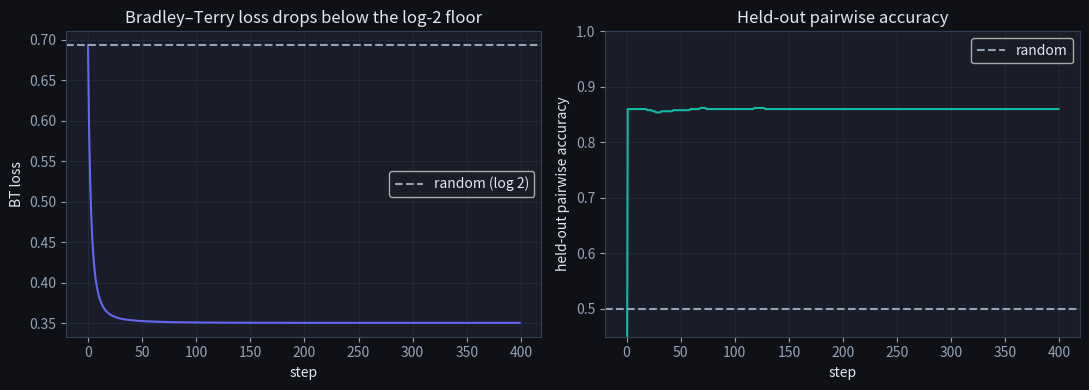
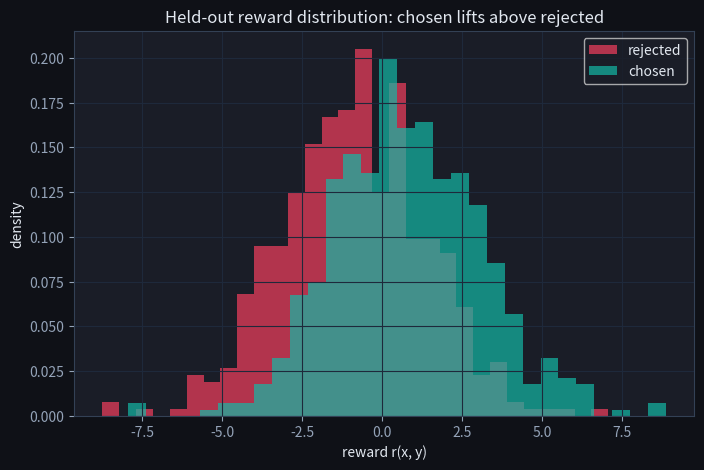

The matplotlib source for these figures, in order: (Note: this script raises an exception after producing the figures.)
import numpy as np
import matplotlib.pyplot as plt

plt.rcParams['figure.facecolor'] = '#0f1117'
plt.rcParams['axes.facecolor'] = '#1a1d27'
plt.rcParams['text.color'] = '#e2e8f0'
plt.rcParams['axes.labelcolor'] = '#e2e8f0'
plt.rcParams['xtick.color'] = '#94a3b8'
plt.rcParams['ytick.color'] = '#94a3b8'
plt.rcParams['axes.edgecolor'] = '#334155'
plt.rcParams['axes.grid'] = True
plt.rcParams['grid.color'] = '#1e293b'
plt.rcParams['figure.figsize'] = (8, 5)
rng = np.random.default_rng(0)

d = 16            # feature dim
n_pairs = 1000    # training preference pairs
n_test = 500      # held-out pairs

# Ground-truth reward direction (unknown to the model).
w_star = rng.normal(0, 1, size=d)
w_star /= np.linalg.norm(w_star)

def sample_pair(n):
    """Synthesise (chosen, rejected) feature pairs whose true reward gap
    is positive on average but noisy on individual pairs."""
    # Shared 'prompt' features: random direction.
    base = rng.normal(0, 1, size=(n, d))
    # Chosen responses lean a bit further along w_star, rejected lean a bit away.
    chosen = base + 0.6 * w_star + rng.normal(0, 0.4, size=(n, d))
    rejected = base - 0.6 * w_star + rng.normal(0, 0.4, size=(n, d))
    # Flip 10% of labels to model labeller noise / disagreement.
    flip = rng.random(n) < 0.10
    c, r = chosen.copy(), rejected.copy()
    c[flip], r[flip] = rejected[flip], chosen[flip]
    return c, r

phi_c, phi_r = sample_pair(n_pairs)
phi_c_test, phi_r_test = sample_pair(n_test)
print(f'chosen features:   {phi_c.shape}')
print(f'rejected features: {phi_r.shape}')

def sigmoid(z):
    return 1.0 / (1.0 + np.exp(-z))

def bt_loss(w, phi_c, phi_r):
    dphi = phi_c - phi_r
    z = dphi @ w
    # log-sigmoid, stable form: -log(1+exp(-z)) = -softplus(-z)
    return np.mean(np.log1p(np.exp(-z)))

def bt_grad(w, phi_c, phi_r):
    dphi = phi_c - phi_r
    z = dphi @ w
    g = -(1 - sigmoid(z))[:, None] * dphi
    return g.mean(axis=0)

def pairwise_accuracy(w, phi_c, phi_r):
    return float(np.mean((phi_c - phi_r) @ w > 0))

# 1. gradient check
w_gc = rng.normal(0, 0.5, size=d)
g = bt_grad(w_gc, phi_c, phi_r)
eps = 1e-6
num = np.zeros(d)
for j in range(d):
    wp = w_gc.copy(); wp[j] += eps
    wm = w_gc.copy(); wm[j] -= eps
    num[j] = (bt_loss(wp, phi_c, phi_r) - bt_loss(wm, phi_c, phi_r)) / (2*eps)
print(f'max |analytic - numeric| gradient: {np.abs(g - num).max():.2e}')
assert np.allclose(g, num, atol=1e-6), 'BT gradient must match finite differences'

# 2. shift invariance: add the SAME feature offset to chosen and rejected -> margin unchanged
offset = rng.normal(0, 1, size=d)
loss_shifted = bt_loss(w_gc, phi_c + offset, phi_r + offset)
loss_plain = bt_loss(w_gc, phi_c, phi_r)
print(f'loss unchanged by a common shift: {loss_plain:.6f} vs {loss_shifted:.6f}')
assert np.isclose(loss_plain, loss_shifted), 'the reward only depends on chosen-minus-rejected'
print('\n✅ BT gradient is correct, and the reward is defined only up to comparisons')

w = np.zeros(d)
losses = []
test_accs = []
for step in range(400):
    losses.append(bt_loss(w, phi_c, phi_r))
    test_accs.append(pairwise_accuracy(w, phi_c_test, phi_r_test))
    w -= 0.5 * bt_grad(w, phi_c, phi_r)

fig, axes = plt.subplots(1, 2, figsize=(11, 4))
axes[0].plot(losses, color='#6366f1')
axes[0].axhline(np.log(2), color='#94a3b8', linestyle='--', label='random (log 2)')
axes[0].set_xlabel('step'); axes[0].set_ylabel('BT loss')
axes[0].set_title('Bradley–Terry loss drops below the log-2 floor')
axes[0].legend()

axes[1].plot(test_accs, color='#14b8a6')
axes[1].axhline(0.5, color='#94a3b8', linestyle='--', label='random')
axes[1].set_xlabel('step'); axes[1].set_ylabel('held-out pairwise accuracy')
axes[1].set_title('Held-out pairwise accuracy')
axes[1].set_ylim(0.45, 1.0)
axes[1].legend()
plt.tight_layout(); plt.show()
print(f'final BT loss        : {losses[-1]:.4f}')
print(f'final test accuracy  : {test_accs[-1]:.3f}')

test_acc = pairwise_accuracy(w, phi_c_test, phi_r_test)
print(f'held-out pairwise accuracy: {test_acc:.3f}  (chance = 0.5)')
print(f'final BT loss: {losses[-1]:.3f}  (random-guess floor log 2 = {np.log(2):.3f})')
assert test_acc > 0.75, 'the trained reward model should rank held-out pairs well'
assert losses[-1] < np.log(2), 'the loss should drop below the random-guess floor'
print('\n✅ the reward model generalises: it ranks unseen chosen>rejected pairs correctly')

r_chosen = phi_c_test @ w
r_rejected = phi_r_test @ w

plt.hist(r_rejected, bins=30, alpha=0.7, color='#f43f5e', label='rejected', density=True)
plt.hist(r_chosen, bins=30, alpha=0.7, color='#14b8a6', label='chosen', density=True)
plt.xlabel('reward r(x, y)')
plt.ylabel('density')
plt.title('Held-out reward distribution: chosen lifts above rejected')
plt.legend()
plt.show()
print(f'mean reward (chosen)   : {r_chosen.mean():+.3f}')
print(f'mean reward (rejected) : {r_rejected.mean():+.3f}')
print(f'mean margin            : {(r_chosen - r_rejected).mean():+.3f}')

loss_now = bt_loss(w, phi_c, phi_r)
# Equivalent: add a constant to every reward (i.e. a constant bias) doesn't show
# up in (r_c - r_r). We bake that into the loss explicitly to make the point.

def bt_loss_with_bias(w, b, phi_c, phi_r):
    z = (phi_c - phi_r) @ w + (b - b)   # bias cancels in the margin
    return np.mean(np.log1p(np.exp(-z)))

for bias in [-5.0, -1.0, 0.0, 3.0, 10.0]:
    print(f'  bias = {bias:+5.1f}  →  loss = {bt_loss_with_bias(w, bias, phi_c, phi_r):.6f}')
print(f'  reference (no bias)  loss = {loss_now:.6f}')

# The central danger with a learned reward: REWARD HACKING. The RM is only accurate
# near the data it saw; push far along its gradient (as RL will) and you reach
# out-of-distribution inputs where the score is high but the true quality is not.
# We show the RM confidently scores pure-noise 'responses' it never saw.
noise_responses = rng.normal(0, 3, size=(500, d))     # far-from-distribution inputs
noise_rewards = noise_responses @ w
real_rewards = phi_c_test @ w
print(f'mean RM score on real chosen responses : {real_rewards.mean():+.2f}')
print(f'max  RM score on random noise          : {noise_rewards.max():+.2f}  (higher than most real ones!)')
frac_beating = (noise_rewards > np.median(real_rewards)).mean()
print(f'fraction of noise scoring above the median real response: {frac_beating:.0%}')
print('\nAn optimizer will EXPLOIT these OOD high-reward points -> KL-regularize toward a')
print('reference policy (next lesson) so RLHF cannot wander into the RM blind spots.')

def pairwise_accuracy_split(w, phi_c, phi_r):
    # TODO(you): return the fraction of pairs where r(chosen) > r(rejected).
    # Hint: the reward is r = phi @ w; compute the margin and check its sign.
    return 0.0

acc = pairwise_accuracy_split(w, phi_c_test, phi_r_test)
assert 0.0 <= acc <= 1.0, 'must return a probability'
assert acc > 0.75, f'trained RM should beat 0.75 on test pairs, got {acc:.3f}'
# Sanity: random w gives roughly chance.
assert abs(pairwise_accuracy_split(np.zeros(d), phi_c_test, phi_r_test) - 0.5) < 0.1
print(f'pairwise accuracy: {acc:.3f}')
print('passed ✓')
